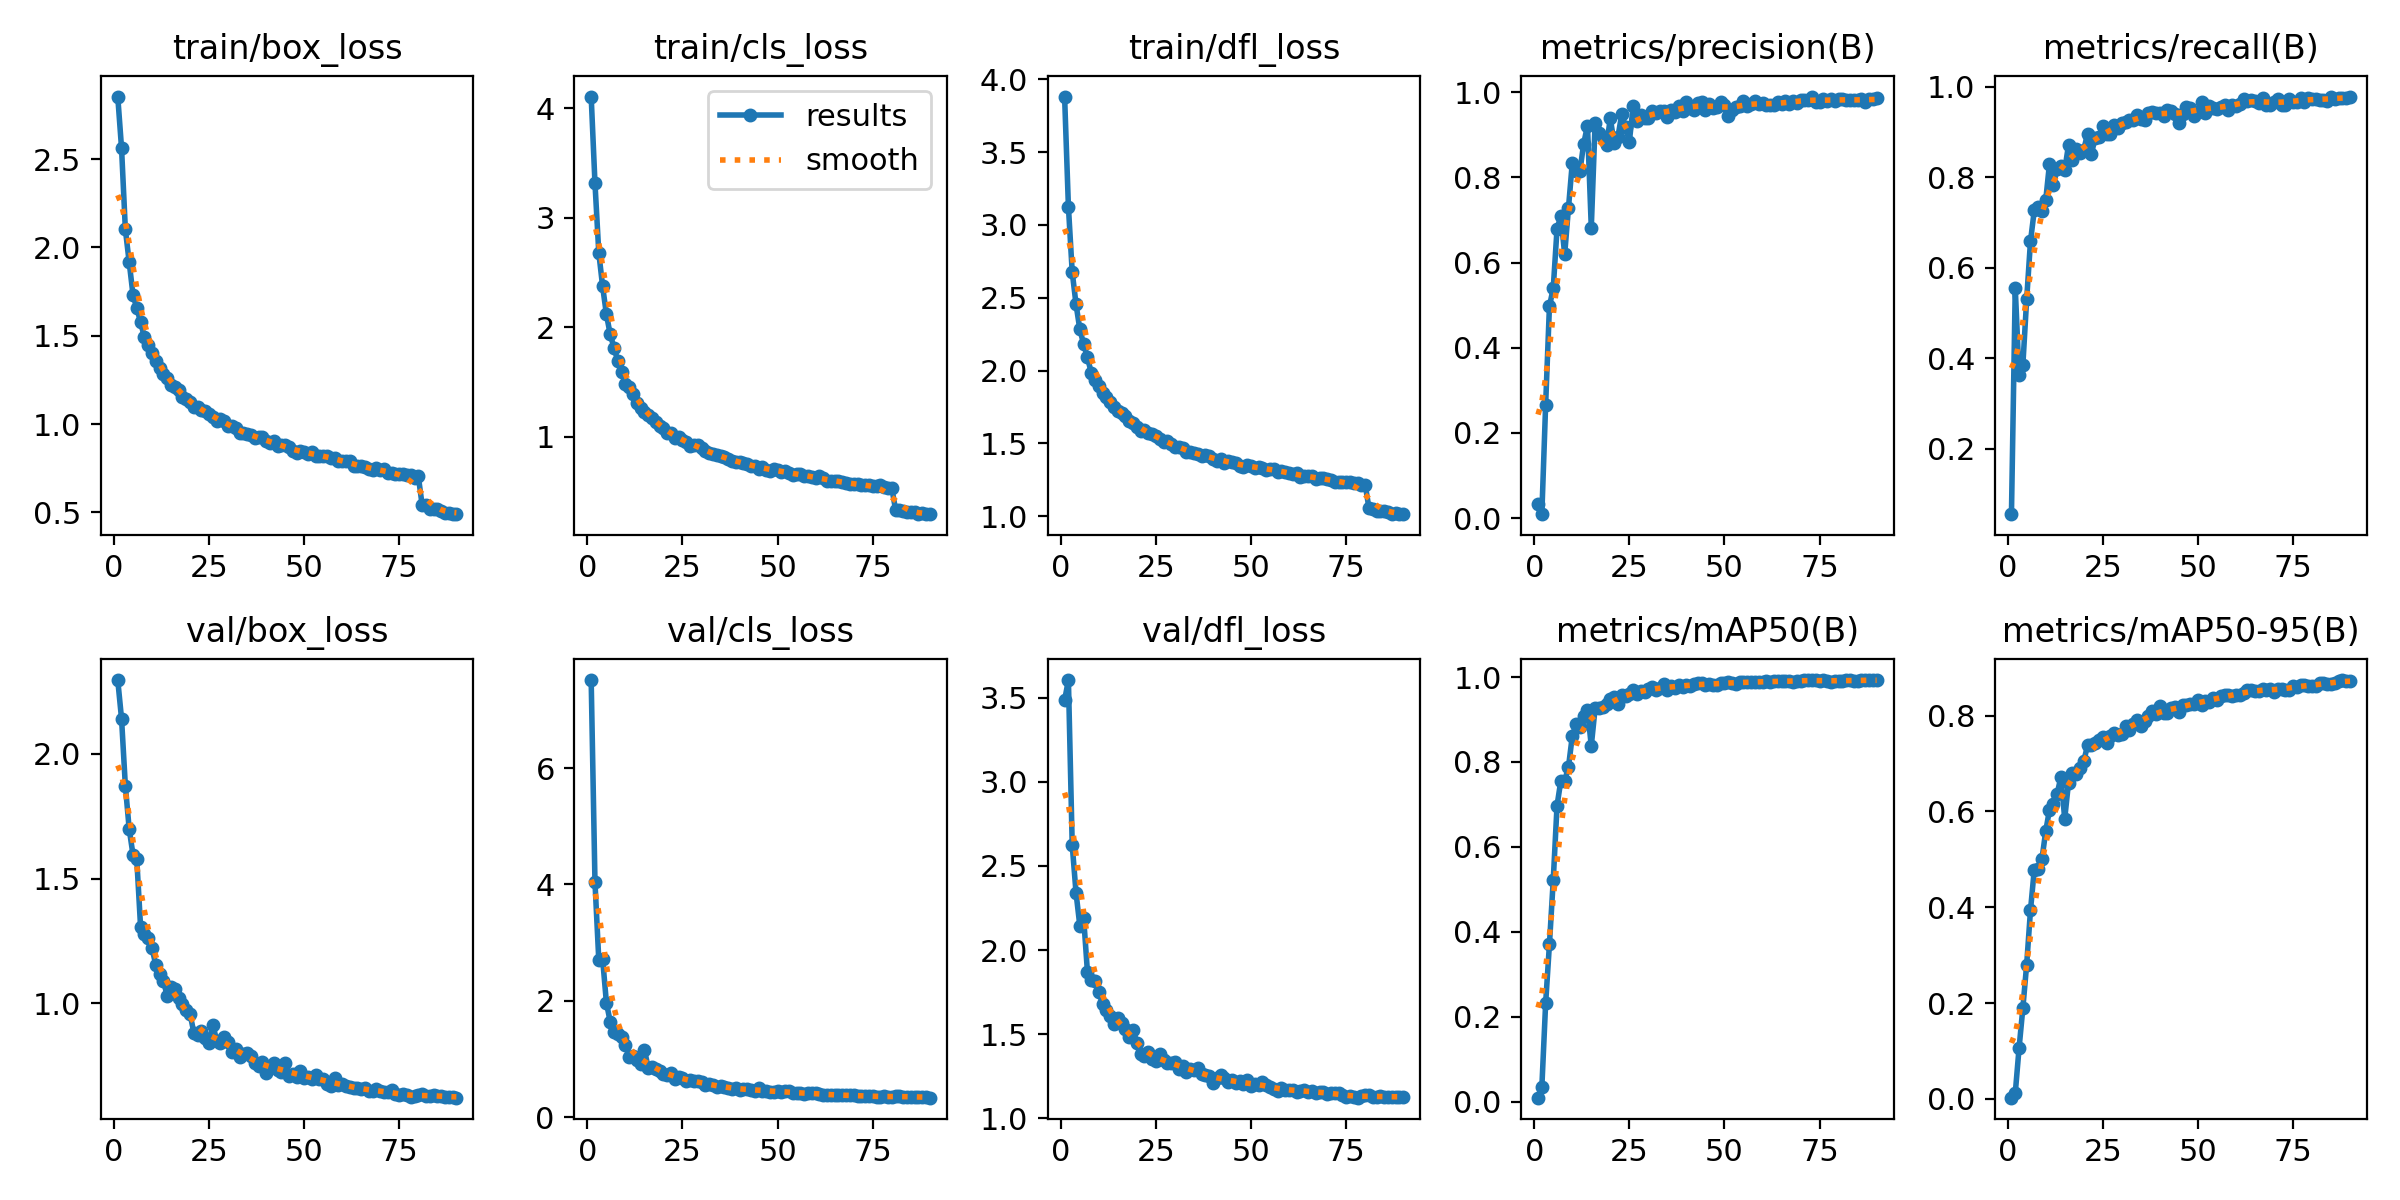

Data behind this chart, as committed beside it:
epoch, train/box_loss, train/cls_loss, train/dfl_loss, metrics/precision(B), metrics/recall(B), metrics/mAP50(B), metrics/mAP50-95(B), val/box_loss, val/cls_loss, val/dfl_loss, lr/pg0, lr/pg1, lr/pg2
1, 2.853, 4.106, 3.881, 0.03369, 0.05504, 0.00956, 0.00261, 2.296, 7.511, 3.486, 0.0005527, 0.0005527, 0.0005527
2, 2.561, 3.313, 3.126, 0.0093, 0.5551, 0.03373, 0.01176, 2.141, 4.034, 3.606, 0.001096, 0.001096, 0.001096
3, 2.102, 2.681, 2.677, 0.2661, 0.3623, 0.2315, 0.1058, 1.872, 2.702, 2.626, 0.001627, 0.001627, 0.001627
4, 1.918, 2.376, 2.456, 0.4975, 0.3852, 0.3709, 0.1898, 1.7, 2.727, 2.341, 0.001612, 0.001612, 0.001612
5, 1.733, 2.119, 2.283, 0.5399, 0.5303, 0.5216, 0.2805, 1.596, 1.97, 2.145, 0.001612, 0.001612, 0.001612
6, 1.656, 1.936, 2.182, 0.6794, 0.6582, 0.6974, 0.3933, 1.577, 1.641, 2.193, 0.001594, 0.001594, 0.001594
7, 1.578, 1.814, 2.09, 0.7094, 0.7267, 0.7561, 0.4784, 1.306, 1.46, 1.871, 0.001575, 0.001575, 0.001575
8, 1.491, 1.692, 1.986, 0.6193, 0.7338, 0.7555, 0.4796, 1.276, 1.423, 1.825, 0.001557, 0.001557, 0.001557
9, 1.447, 1.594, 1.934, 0.7281, 0.7245, 0.7882, 0.4997, 1.261, 1.371, 1.817, 0.001539, 0.001539, 0.001539
10, 1.405, 1.485, 1.893, 0.8337, 0.7487, 0.8605, 0.5582, 1.222, 1.244, 1.751, 0.00152, 0.00152, 0.00152
11, 1.359, 1.451, 1.849, 0.8145, 0.8298, 0.8887, 0.6036, 1.154, 1.034, 1.677, 0.001502, 0.001502, 0.001502
12, 1.32, 1.389, 1.817, 0.8143, 0.7824, 0.8824, 0.6144, 1.116, 1.054, 1.644, 0.001484, 0.001484, 0.001484
13, 1.283, 1.31, 1.784, 0.8791, 0.8179, 0.9079, 0.6363, 1.09, 0.9905, 1.607, 0.001465, 0.001465, 0.001465
14, 1.262, 1.263, 1.749, 0.9214, 0.8247, 0.9227, 0.6719, 1.029, 0.9204, 1.559, 0.001447, 0.001447, 0.001447
15, 1.223, 1.229, 1.721, 0.6823, 0.8158, 0.8382, 0.5847, 1.066, 1.158, 1.594, 0.001429, 0.001429, 0.001429
16, 1.211, 1.196, 1.707, 0.9267, 0.8713, 0.9259, 0.6602, 1.057, 0.8469, 1.564, 0.00141, 0.00141, 0.00141
17, 1.194, 1.172, 1.689, 0.9043, 0.838, 0.9265, 0.6808, 1.021, 0.8569, 1.531, 0.001392, 0.001392, 0.001392
18, 1.156, 1.132, 1.653, 0.8945, 0.8617, 0.9303, 0.6781, 0.9975, 0.8216, 1.484, 0.001374, 0.001374, 0.001374
19, 1.141, 1.096, 1.64, 0.8752, 0.8527, 0.9361, 0.6913, 0.9732, 0.799, 1.522, 0.001355, 0.001355, 0.001355
20, 1.125, 1.078, 1.616, 0.9387, 0.8603, 0.9482, 0.7045, 0.9577, 0.7433, 1.449, 0.001337, 0.001337, 0.001337
21, 1.095, 1.033, 1.586, 0.8802, 0.8967, 0.9529, 0.7378, 0.8821, 0.721, 1.384, 0.001319, 0.001319, 0.001319
22, 1.098, 1.039, 1.59, 0.8948, 0.8513, 0.9374, 0.7375, 0.8712, 0.7598, 1.367, 0.0013, 0.0013, 0.0013
23, 1.079, 0.9885, 1.571, 0.9484, 0.8869, 0.9575, 0.7431, 0.8893, 0.6552, 1.392, 0.001282, 0.001282, 0.001282
24, 1.076, 0.9943, 1.568, 0.9175, 0.8893, 0.9565, 0.7483, 0.8595, 0.6922, 1.351, 0.001264, 0.001264, 0.001264
25, 1.055, 0.9734, 1.549, 0.8836, 0.9137, 0.9602, 0.7542, 0.8398, 0.6664, 1.337, 0.001245, 0.001245, 0.001245
26, 1.041, 0.9572, 1.53, 0.9668, 0.8958, 0.9693, 0.7433, 0.9141, 0.62, 1.384, 0.001227, 0.001227, 0.001227
27, 1.02, 0.9139, 1.507, 0.9329, 0.8959, 0.9609, 0.7572, 0.8494, 0.6334, 1.346, 0.001209, 0.001209, 0.001209
28, 1.03, 0.9256, 1.517, 0.9462, 0.9151, 0.968, 0.7644, 0.8415, 0.6155, 1.325, 0.00119, 0.00119, 0.00119
29, 1.016, 0.9236, 1.495, 0.9385, 0.9099, 0.9646, 0.7597, 0.8662, 0.6229, 1.33, 0.001172, 0.001172, 0.001172
30, 0.9912, 0.9022, 1.478, 0.9401, 0.9201, 0.9719, 0.7616, 0.8449, 0.5979, 1.333, 0.001154, 0.001154, 0.001154
31, 0.9908, 0.8704, 1.476, 0.9558, 0.9232, 0.9764, 0.7781, 0.8054, 0.5562, 1.29, 0.001135, 0.001135, 0.001135
32, 0.9786, 0.8558, 1.469, 0.9517, 0.9257, 0.969, 0.7705, 0.8147, 0.5648, 1.313, 0.001117, 0.001117, 0.001117
33, 0.95, 0.8444, 1.442, 0.9566, 0.9258, 0.9734, 0.7831, 0.7837, 0.5555, 1.276, 0.001099, 0.001099, 0.001099
34, 0.9505, 0.8319, 1.442, 0.9563, 0.9368, 0.9829, 0.7912, 0.796, 0.5215, 1.293, 0.00108, 0.00108, 0.00108
35, 0.9418, 0.8209, 1.432, 0.943, 0.9284, 0.9703, 0.7791, 0.7998, 0.5442, 1.287, 0.001062, 0.001062, 0.001062
36, 0.941, 0.8169, 1.429, 0.9585, 0.9277, 0.9785, 0.788, 0.7876, 0.5227, 1.3, 0.001043, 0.001043, 0.001043
37, 0.9208, 0.7996, 1.411, 0.9546, 0.9429, 0.9753, 0.7996, 0.7586, 0.5032, 1.264, 0.001025, 0.001025, 0.001025
38, 0.9261, 0.7819, 1.42, 0.9673, 0.9437, 0.9808, 0.8098, 0.7479, 0.4935, 1.254, 0.001007, 0.001007, 0.001007
39, 0.9266, 0.7726, 1.415, 0.9561, 0.9427, 0.9764, 0.8038, 0.7634, 0.4953, 1.25, 0.0009885, 0.0009885, 0.0009885
40, 0.9051, 0.7703, 1.394, 0.976, 0.9418, 0.9822, 0.8206, 0.7199, 0.4743, 1.211, 0.0009702, 0.0009702, 0.0009702
41, 0.8941, 0.7608, 1.382, 0.9639, 0.9351, 0.9781, 0.8058, 0.7421, 0.485, 1.237, 0.0009519, 0.0009519, 0.0009519
42, 0.9041, 0.7544, 1.393, 0.9588, 0.9495, 0.983, 0.8049, 0.762, 0.4801, 1.256, 0.0009335, 0.0009335, 0.0009335
43, 0.8736, 0.7339, 1.368, 0.9752, 0.9474, 0.985, 0.8164, 0.7336, 0.4684, 1.236, 0.0009152, 0.0009152, 0.0009152
44, 0.8794, 0.7358, 1.38, 0.9764, 0.9402, 0.9863, 0.8185, 0.7261, 0.4567, 1.216, 0.0008969, 0.0008969, 0.0008969
45, 0.8804, 0.7104, 1.373, 0.9589, 0.921, 0.9801, 0.8066, 0.7589, 0.4986, 1.225, 0.0008785, 0.0008785, 0.0008785
46, 0.8714, 0.7288, 1.366, 0.972, 0.9395, 0.9836, 0.8214, 0.7069, 0.4578, 1.208, 0.0008602, 0.0008602, 0.0008602
47, 0.8465, 0.697, 1.345, 0.9632, 0.9561, 0.981, 0.8219, 0.7159, 0.4469, 1.218, 0.0008418, 0.0008418, 0.0008418
48, 0.8369, 0.6891, 1.335, 0.9655, 0.9537, 0.9824, 0.824, 0.7053, 0.4414, 1.2, 0.0008235, 0.0008235, 0.0008235
49, 0.8507, 0.7107, 1.352, 0.9779, 0.9359, 0.9869, 0.8245, 0.727, 0.4418, 1.226, 0.0008052, 0.0008052, 0.0008052
50, 0.8437, 0.6932, 1.342, 0.97, 0.9435, 0.9868, 0.8331, 0.7016, 0.4435, 1.19, 0.0007868, 0.0007868, 0.0007868
51, 0.8313, 0.6793, 1.332, 0.9445, 0.9666, 0.9878, 0.8228, 0.7035, 0.4349, 1.204, 0.0007685, 0.0007685, 0.0007685
52, 0.8439, 0.688, 1.339, 0.9585, 0.9427, 0.9855, 0.8302, 0.6954, 0.4485, 1.198, 0.0007501, 0.0007501, 0.0007501
53, 0.8222, 0.6694, 1.33, 0.9665, 0.9574, 0.9844, 0.8279, 0.7114, 0.4452, 1.212, 0.0007318, 0.0007318, 0.0007318
54, 0.8202, 0.6553, 1.321, 0.9686, 0.9521, 0.9884, 0.837, 0.6961, 0.4111, 1.195, 0.0007135, 0.0007135, 0.0007135
55, 0.8177, 0.6641, 1.323, 0.9783, 0.9517, 0.9874, 0.8317, 0.6945, 0.4218, 1.187, 0.0006951, 0.0006951, 0.0006951
56, 0.8201, 0.6617, 1.322, 0.9672, 0.9557, 0.9884, 0.84, 0.6763, 0.411, 1.174, 0.0006768, 0.0006768, 0.0006768
57, 0.8081, 0.6437, 1.307, 0.9722, 0.9596, 0.9877, 0.8424, 0.6697, 0.4065, 1.159, 0.0006585, 0.0006585, 0.0006585
58, 0.809, 0.6459, 1.313, 0.9797, 0.9492, 0.9885, 0.8424, 0.6987, 0.4157, 1.179, 0.0006401, 0.0006401, 0.0006401
59, 0.7901, 0.6296, 1.3, 0.9723, 0.9606, 0.9882, 0.8409, 0.6725, 0.4128, 1.167, 0.0006218, 0.0006218, 0.0006218
60, 0.79, 0.6229, 1.299, 0.9756, 0.9573, 0.9894, 0.8424, 0.6757, 0.4155, 1.166, 0.0006034, 0.0006034, 0.0006034
... 30 more rows
